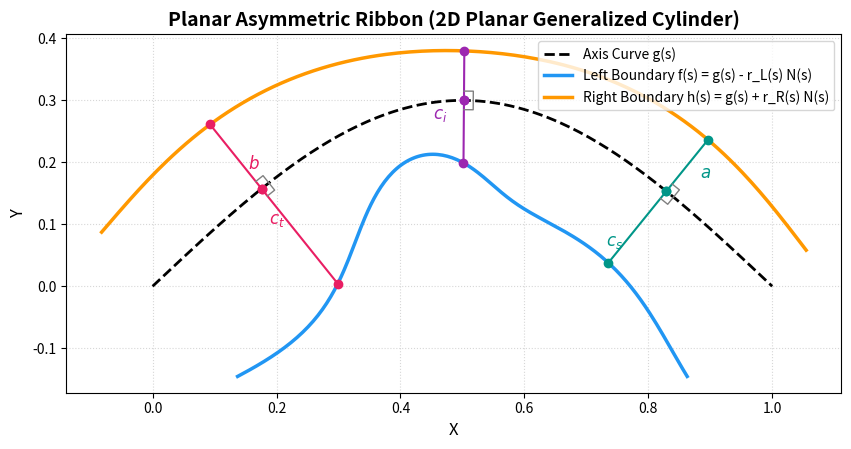

This figure's Python source:
#!/usr/bin/env python3
"""
Asymmetric 2D Ribbon / Planar Generalized Cylinder Visualization
================================================================

Visualizes a 2D ribbon defined by:
  - An axis curve g(s)
  - Left boundary f(s) = g(s) - r_L(s) * N(s)
  - Right boundary h(s) = g(s) + r_R(s) * N(s)
where N(s) is the unit normal to the axis curve g(s).
Draws normal vectors and perpendicular symbols to match the user's sketch.

Saves the diagnostic plot to figures/asymmetric_ribbon.png.
"""

import sys
sys.path.insert(0, '/usr/lib/python3/dist-packages')
import numpy as np
import matplotlib.pyplot as plt
import os

def axis_curve(s):
    """A smooth, curved axis g(s)."""
    x = s
    y = 0.3 * np.sin(np.pi * s)
    return np.column_stack((x, y))

def compute_tangents_normals(g):
    """Computes unit tangents and normals along a discrete 2D curve."""
    # Central differences for interior, forward/backward for ends
    dg = np.zeros_like(g)
    dg[1:-1] = (g[2:] - g[:-2]) / 2.0
    dg[0] = g[1] - g[0]
    dg[-1] = g[-1] - g[-2]
    
    speeds = np.linalg.norm(dg, axis=1, keepdims=True)
    T = dg / speeds
    # Normal is (-T_y, T_x)
    N = np.column_stack((-T[:, 1], T[:, 0]))
    return T, N

if __name__ == "__main__":
    n_pts = 200
    s_vals = np.linspace(0.0, 1.0, n_pts)
    
    # 1. Compute axis curve g(s)
    g = axis_curve(s_vals)
    T, N = compute_tangents_normals(g)
    
    # 2. Define asymmetric radius functions
    # Left radius (corresponds to c_t, c_i, c_s in the sketch)
    r_L = 0.15 + 0.05 * np.cos(2 * np.pi * s_vals) + 0.03 * np.sin(4 * np.pi * s_vals)
    # Right radius (corresponds to b, a in the sketch)
    r_R = 0.12 - 0.04 * s_vals + 0.02 * np.sin(3 * np.pi * s_vals)
    
    # 3. Compute boundary curves f(s) and h(s)
    f = g - N * r_L[:, np.newaxis] # Left boundary
    h = g + N * r_R[:, np.newaxis] # Right boundary
    
    # Plotting
    fig, ax = plt.subplots(figsize=(10, 8), dpi=150)
    
    # Draw curves
    ax.plot(g[:, 0], g[:, 1], 'k--', linewidth=2, label="Axis Curve g(s)")
    ax.plot(f[:, 0], f[:, 1], '#2196f3', linewidth=2.5, label="Left Boundary f(s) = g(s) - r_L(s) N(s)")
    ax.plot(h[:, 0], h[:, 1], '#ff9800', linewidth=2.5, label="Right Boundary h(s) = g(s) + r_R(s) N(s)")
    
    # Draw normal segments and perpendicular markers at specific points
    sample_indices = [35, 100, 165]
    colors = ['#e91e63', '#9c27b0', '#009688']
    
    for idx, sample_idx in enumerate(sample_indices):
        p_g = g[sample_idx]
        p_f = f[sample_idx]
        p_h = h[sample_idx]
        vec_N = N[sample_idx]
        vec_T = T[sample_idx]
        
        # Draw normals to left and right
        ax.plot([p_g[0], p_f[0]], [p_g[1], p_f[1]], color=colors[idx], linestyle='-', linewidth=1.5, marker='o')
        ax.plot([p_g[0], p_h[0]], [p_g[1], p_h[1]], color=colors[idx], linestyle='-', linewidth=1.5, marker='o')
        
        # Add labels
        if idx == 0:
            ax.text((p_g[0]+p_f[0])/2 - 0.05, (p_g[1]+p_f[1])/2 + 0.02, r"$c_t$", color=colors[idx], fontsize=12, fontweight='bold')
            ax.text((p_g[0]+p_h[0])/2 + 0.02, (p_g[1]+p_h[1])/2 - 0.02, r"$b$", color=colors[idx], fontsize=12, fontweight='bold')
        elif idx == 1:
            ax.text((p_g[0]+p_f[0])/2 - 0.05, (p_g[1]+p_f[1])/2 + 0.02, r"$c_i$", color=colors[idx], fontsize=12, fontweight='bold')
        elif idx == 2:
            ax.text((p_g[0]+p_f[0])/2 - 0.05, (p_g[1]+p_f[1])/2 - 0.03, r"$c_s$", color=colors[idx], fontsize=12, fontweight='bold')
            ax.text((p_g[0]+p_h[0])/2 + 0.02, (p_g[1]+p_h[1])/2 - 0.02, r"$a$", color=colors[idx], fontsize=12, fontweight='bold')
            
        # Draw perpendicular symbols at p_g
        # A small square aligned with T and N
        eps = 0.015
        # For left normal (-N)
        sq_l = np.array([
            p_g + eps * vec_T,
            p_g + eps * vec_T - eps * vec_N,
            p_g - eps * vec_N
        ])
        ax.plot(sq_l[:, 0], sq_l[:, 1], color='gray', linewidth=1)
        
        # For right normal (+N)
        sq_r = np.array([
            p_g + eps * vec_T,
            p_g + eps * vec_T + eps * vec_N,
            p_g + eps * vec_N
        ])
        ax.plot(sq_r[:, 0], sq_r[:, 1], color='gray', linewidth=1)
        
    ax.set_aspect('equal')
    ax.set_xlabel("X", fontsize=12)
    ax.set_ylabel("Y", fontsize=12)
    ax.set_title("Planar Asymmetric Ribbon (2D Planar Generalized Cylinder)", fontsize=14, fontweight='bold')
    ax.legend(fontsize=10, loc='upper right')
    ax.grid(True, linestyle=':', alpha=0.5)
    
    os.makedirs("figures", exist_ok=True)
    outfile = "figures/asymmetric_ribbon.png"
    plt.savefig(outfile, bbox_inches='tight')
    print(f"Plot saved to {outfile}")
